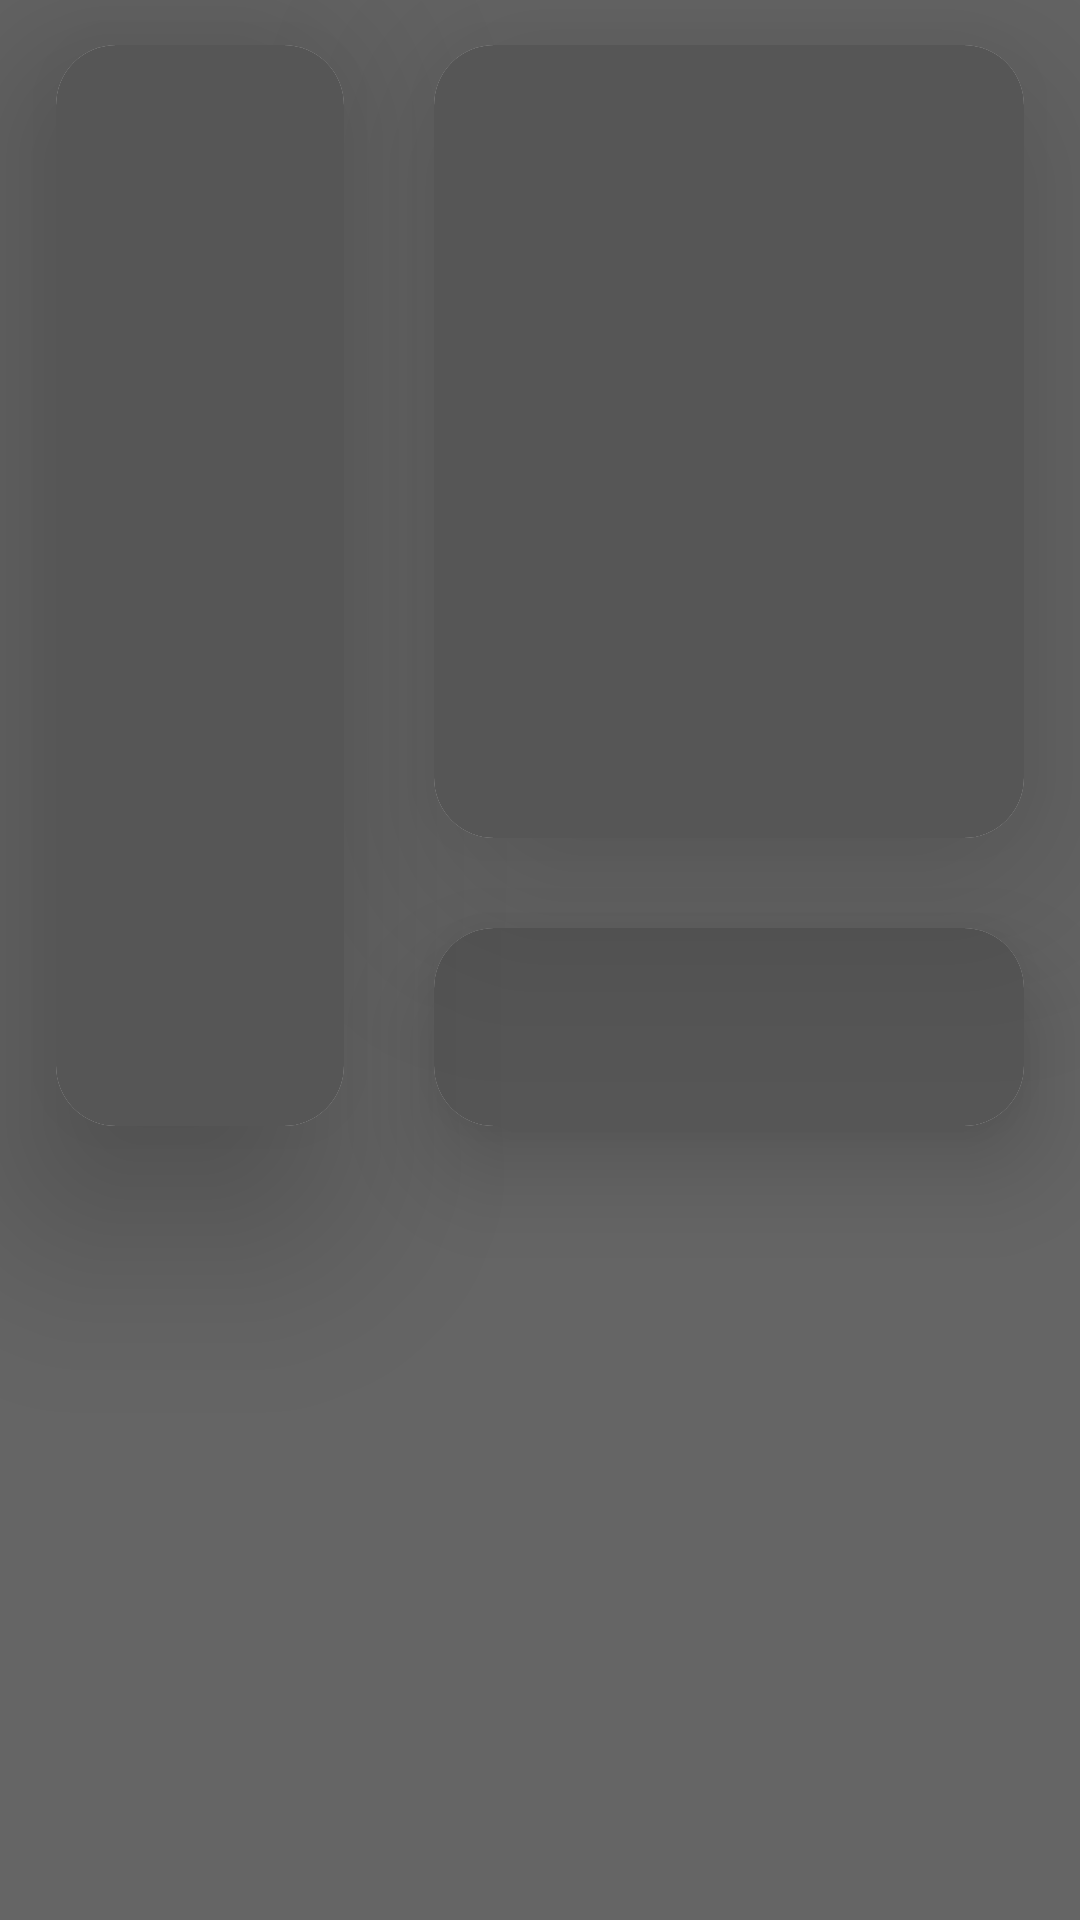

The Android layout XML behind this screen, and the referenced resources:
<!-- AndroidManifest.xml: application theme Theme.NewsApp -->
<!-- res/layout/recyclerviewnews.xml -->
<?xml version="1.0" encoding="utf-8"?>
<androidx.constraintlayout.widget.ConstraintLayout xmlns:android="http://schemas.android.com/apk/res/android"
    xmlns:app="http://schemas.android.com/apk/res-auto"
    xmlns:tools="http://schemas.android.com/tools"
    android:layout_width="match_parent"
    android:layout_height="match_parent"
    android:id="@+id/customLayout"
    android:background="#656565">


    <androidx.cardview.widget.CardView
        android:id="@+id/cardView"
        android:layout_width="0dp"
        android:layout_height="0dp"
        android:layout_margin="15dp"
        app:cardCornerRadius="20dp"
        app:cardElevation="40dp"
        app:layout_constraintBottom_toBottomOf="@+id/guideline27"
        app:layout_constraintEnd_toStartOf="@+id/guideline25"
        app:layout_constraintStart_toStartOf="@+id/guideline28"
        app:layout_constraintTop_toTopOf="@+id/guideline26">

        <ImageView
            android:id="@+id/imageNews"
            android:layout_width="match_parent"
            android:layout_height="match_parent"
            android:background="#565656"
            android:scaleType="fitXY"
            tools:ignore="ContentDescription,ImageContrastCheck" />
    </androidx.cardview.widget.CardView>


    <androidx.cardview.widget.CardView
        android:id="@+id/cardView2"
        android:layout_width="0dp"
        android:layout_height="0dp"
        android:layout_margin="15dp"
        app:cardCornerRadius="20dp"
        app:cardElevation="40dp"
        app:layout_constraintBottom_toBottomOf="@+id/guideline20"
        app:layout_constraintEnd_toStartOf="@+id/guideline30"
        app:layout_constraintStart_toStartOf="@+id/guideline25"
        app:layout_constraintTop_toTopOf="@+id/guideline26">

        <TextView
            android:id="@+id/titleText"
            android:layout_width="match_parent"
            android:layout_height="match_parent"
            style="@style/titleText"
            android:textColor="@color/white"
            android:background="#565656"
            />
    </androidx.cardview.widget.CardView>

    <androidx.cardview.widget.CardView
        android:id="@+id/cardView3"
        android:layout_width="0dp"
        android:layout_height="0dp"
        android:layout_margin="15dp"
        app:cardCornerRadius="20dp"
        app:cardElevation="20dp"
        app:layout_constraintBottom_toBottomOf="@+id/guideline27"
        app:layout_constraintEnd_toStartOf="@+id/guideline30"
        app:layout_constraintStart_toStartOf="@+id/guideline25"
        app:layout_constraintTop_toTopOf="@+id/guideline20" >

        <TextView
            android:id="@+id/dateText"
            android:background="#565656"
            android:textStyle="bold"
            android:textColor="@color/white"
            android:layout_width="match_parent"
            android:layout_height="match_parent"
            style="@style/unImportantText"/>
    </androidx.cardview.widget.CardView>


    <TextView
        android:id="@+id/descriptionText"
        style="@style/unImportantText"
        android:layout_width="0dp"
        android:layout_height="0dp"
        android:background="#656565"
        android:textColor="@color/white"
        android:textStyle="bold"
        app:layout_constraintBottom_toTopOf="@+id/guideline29"
        app:layout_constraintEnd_toEndOf="parent"
        app:layout_constraintStart_toStartOf="parent"
        app:layout_constraintTop_toTopOf="@+id/guideline27" />


    <androidx.constraintlayout.widget.Guideline
        android:id="@+id/guideline20"
        android:layout_width="wrap_content"
        android:layout_height="wrap_content"
        android:orientation="horizontal"
        app:layout_constraintGuide_percent="0.46" />

    <androidx.constraintlayout.widget.Guideline
        android:id="@+id/guideline25"
        android:layout_width="wrap_content"
        android:layout_height="wrap_content"
        android:orientation="vertical"
        app:layout_constraintGuide_percent="0.36" />

    <androidx.constraintlayout.widget.Guideline
        android:id="@+id/guideline26"
        android:layout_width="wrap_content"
        android:layout_height="wrap_content"
        android:orientation="horizontal"
        app:layout_constraintGuide_percent="0.0" />

    <androidx.constraintlayout.widget.Guideline
        android:id="@+id/guideline27"
        android:layout_width="wrap_content"
        android:layout_height="wrap_content"
        android:orientation="horizontal"
        app:layout_constraintGuide_percent="0.61" />

    <androidx.constraintlayout.widget.Guideline
        android:id="@+id/guideline28"
        android:layout_width="wrap_content"
        android:layout_height="wrap_content"
        android:orientation="vertical"
        app:layout_constraintGuide_percent="0.01" />

    <androidx.constraintlayout.widget.Guideline
        android:id="@+id/guideline29"
        android:layout_width="wrap_content"
        android:layout_height="wrap_content"
        android:orientation="horizontal"
        app:layout_constraintGuide_percent="0.97" />

    <androidx.constraintlayout.widget.Guideline
        android:id="@+id/guideline30"
        android:layout_width="wrap_content"
        android:layout_height="wrap_content"
        android:orientation="vertical"
        app:layout_constraintGuide_percent="0.99" />


</androidx.constraintlayout.widget.ConstraintLayout>
<!-- resources referenced by this layout -->
<resources>
  <color name="white">#FFFFFFFF</color>
  <style name="titleText">
      <item name="android:fontFamily">@font/poppins</item>
      <item name="android:textColor">#565656</item>
      <item name="android:textSize">18sp</item>
      <item name="android:gravity">center</item>
          <item name="android:textStyle">bold</item>
  </style>
  <style name="unImportantText">
          <item name="android:fontFamily">@font/poppins</item>
          <item name="android:textColor">#656565</item>
          <item name="android:textSize">14sp</item>
          <item name="android:gravity"> center</item>
      </style>
  <style name="Theme.NewsApp" parent="Theme.MaterialComponents.DayNight.NoActionBar">
          
          <item name="colorPrimary">#F15847</item>
          <item name="colorPrimaryVariant">@color/black</item>
          <item name="colorOnPrimary">@color/black</item>
          
          <item name="colorSecondary">@color/teal_200</item>
          <item name="colorSecondaryVariant">@color/teal_700</item>
          <item name="colorOnSecondary">@color/black</item>
          
          <item name="android:statusBarColor">?attr/colorPrimaryVariant</item>
          
      </style>
  <color name="black">#FF000000</color>
  <color name="teal_200">#FF03DAC5</color>
  <color name="teal_700">#FF018786</color>
</resources>
